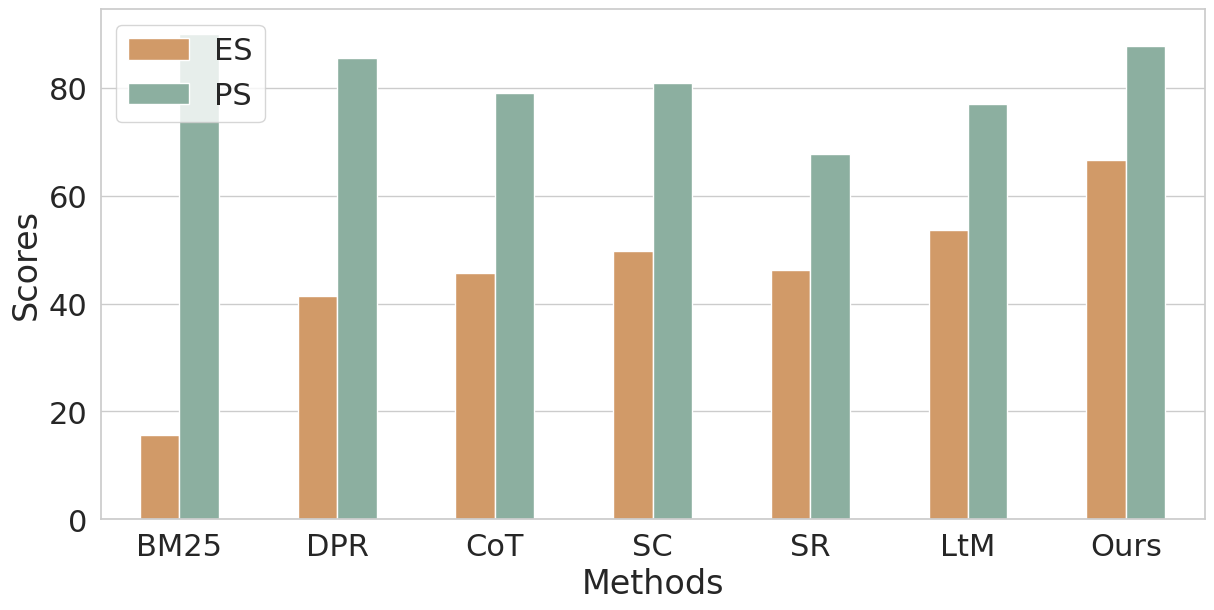

Here is the Python script that generated this plot:
import matplotlib.pyplot as plt
import seaborn as sns
import pandas as pd

data = {
    'Methods': ['BM25', 'BM25', 'DPR', 'DPR', 'CoT', 'CoT', 
             'SC', 'SC', 'SR', 'SR', 'LtM', 'LtM', 'Ours', 'Ours'],
    'Type': ['ES', 'PS', 'ES', 'PS', 'ES', 'PS','ES', 'PS', 'ES', 'PS', 'ES', 'PS', 'ES', 'PS'],
    'Scores': [15.6, 90.1, 41.5, 85.6, 45.6, 79.0, 49.7, 81.0, 46.3, 67.7, 53.7, 77.1, 66.7, 87.8]
}
df = pd.DataFrame(data)

plt.figure(figsize=(12, 6))
sns.set_theme(style="whitegrid",font='Times New Roman')
custom_colors = ['#E29957', '#86B5A1', '#B95A58', '#4292C6']
# ax = sns.barplot(x='Dataset', y='CCR', data=df, palette=sns.color_palette(custom_colors),width=0.5)
ax = sns.barplot(x='Methods', y='Scores', hue='Type', data=df, palette=sns.color_palette(custom_colors),width=0.5)
# ax2 = ax.twinx() 
 
ax.set_xlabel(ax.get_xlabel(), fontsize=24)  # X轴标签
ax.set_ylabel(ax.get_ylabel(), fontsize=24)  # Y轴标签
# ax.legend(fontsize='18', loc='upper left')  # 图例

ax.legend(fontsize='22', loc='upper left') 
# 调整刻度文字大小
ax.tick_params(axis='both', which='major', labelsize=22)

# 调整图像边距
plt.subplots_adjust(left=0.07, right=0.99, top=0.98, bottom=0.13)

plt.savefig('./human.pdf')
plt.close()
